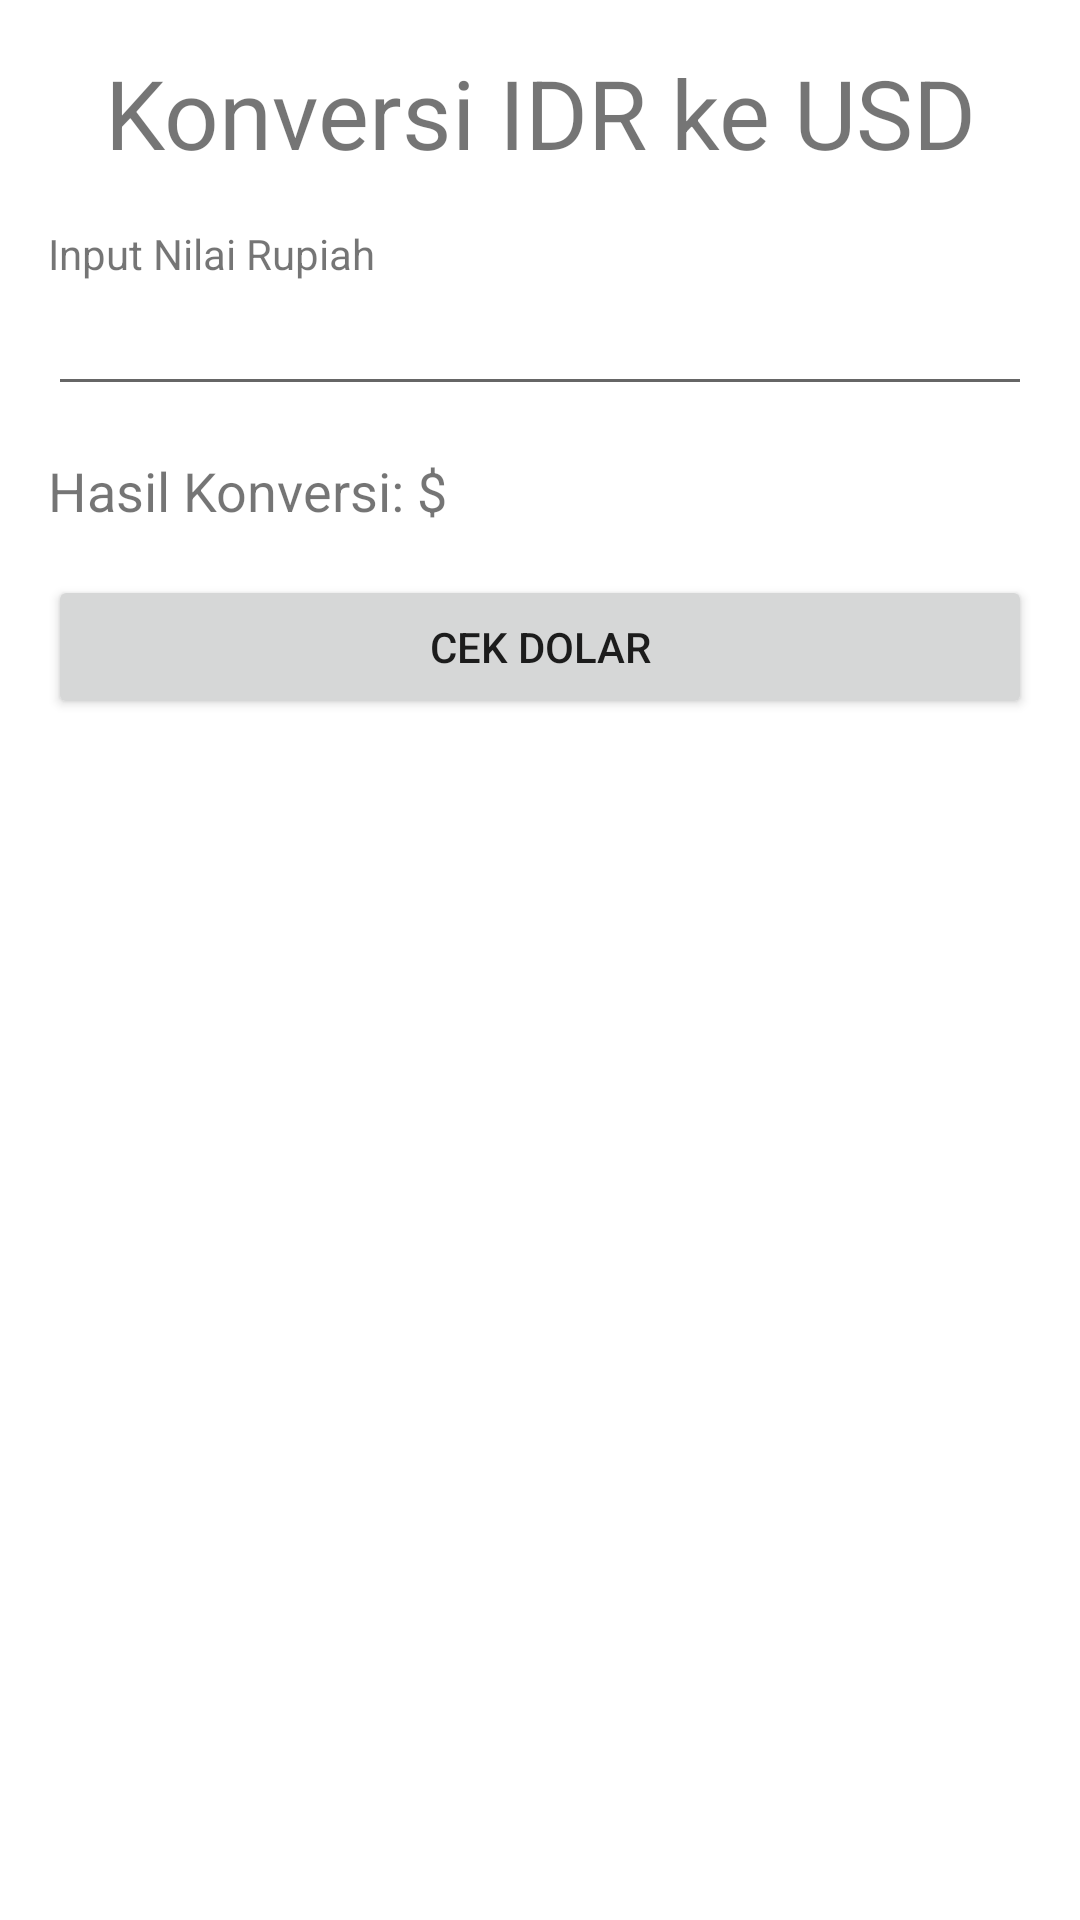

Here is an Android app screen rendered from its layout file. Give the layout XML and the strings, colors and styles it references.
<!-- AndroidManifest.xml: application theme Theme.KonversiApp -->
<!-- res/layout/activity_exchange_rate_conversion.xml -->
<?xml version="1.0" encoding="utf-8"?>
<LinearLayout xmlns:android="http://schemas.android.com/apk/res/android"
    xmlns:tools="http://schemas.android.com/tools"
    android:layout_width="match_parent"
    android:layout_height="match_parent"
    android:orientation="vertical"
    android:padding="16dp"
    tools:context=".ExchangeRateConversionActivity">

    <TextView
        android:layout_width="match_parent"
        android:layout_height="wrap_content"
        android:layout_marginBottom="16dp"
        android:gravity="center"
        android:text="@string/app_exchange_rate_title"
        android:textSize="32sp"/>

    <TextView
        android:layout_width="match_parent"
        android:layout_height="wrap_content"
        android:text="@string/app_exchange_rate_input_label" />

    <EditText
        android:id="@+id/edt_rupiah"
        android:layout_width="match_parent"
        android:layout_height="wrap_content"
        android:inputType="number"
        android:maxLines="1"
        android:layout_marginBottom="16dp" />

    <RelativeLayout
        android:layout_width="match_parent"
        android:layout_height="wrap_content">

        <TextView
            android:id="@+id/tv_result_label"
            android:layout_width="wrap_content"
            android:layout_height="wrap_content"
            android:layout_marginBottom="16dp"
            android:text="@string/app_exchange_rate_result_label"
            android:textSize="18sp"/>

        <TextView
            android:id="@+id/tv_result"
            android:layout_width="wrap_content"
            android:layout_height="wrap_content"
            android:layout_toRightOf="@id/tv_result_label"
            android:textSize="18sp"/>
    </RelativeLayout>

    <Button
        android:id="@+id/btn_calculate_exchange_rate"
        android:layout_width="match_parent"
        android:layout_height="wrap_content"
        android:text="@string/app_exchange_rate_button_calculate"/>

</LinearLayout>
<!-- resources referenced by this layout -->
<resources>
  <string name="app_exchange_rate_button_calculate">Cek Dolar</string>
  <string name="app_exchange_rate_input_label">Input Nilai Rupiah</string>
  <string name="app_exchange_rate_result_label">Hasil Konversi: $</string>
  <string name="app_exchange_rate_title">Konversi IDR ke USD</string>
  <style name="Theme.KonversiApp" parent="Theme.MaterialComponents.DayNight.DarkActionBar">
          
          <item name="colorPrimary">@color/purple_500</item>
          <item name="colorPrimaryVariant">@color/purple_700</item>
          <item name="colorOnPrimary">@color/white</item>
          
          <item name="colorSecondary">@color/teal_200</item>
          <item name="colorSecondaryVariant">@color/teal_700</item>
          <item name="colorOnSecondary">@color/black</item>
          
          <item name="android:statusBarColor" tools:targetApi="l">?attr/colorPrimaryVariant</item>
          
      </style>
  <!-- not gathered from this repository: default colours our renderer supplied (Android Studio template values) -->
  <color name="purple_500">#FF6200EE</color>
  <color name="purple_700">#FF3700B3</color>
  <color name="teal_200">#FF03DAC5</color>
  <color name="teal_700">#FF018786</color>
  <color name="black">#FF000000</color>
  <color name="white">#FFFFFFFF</color>
</resources>
